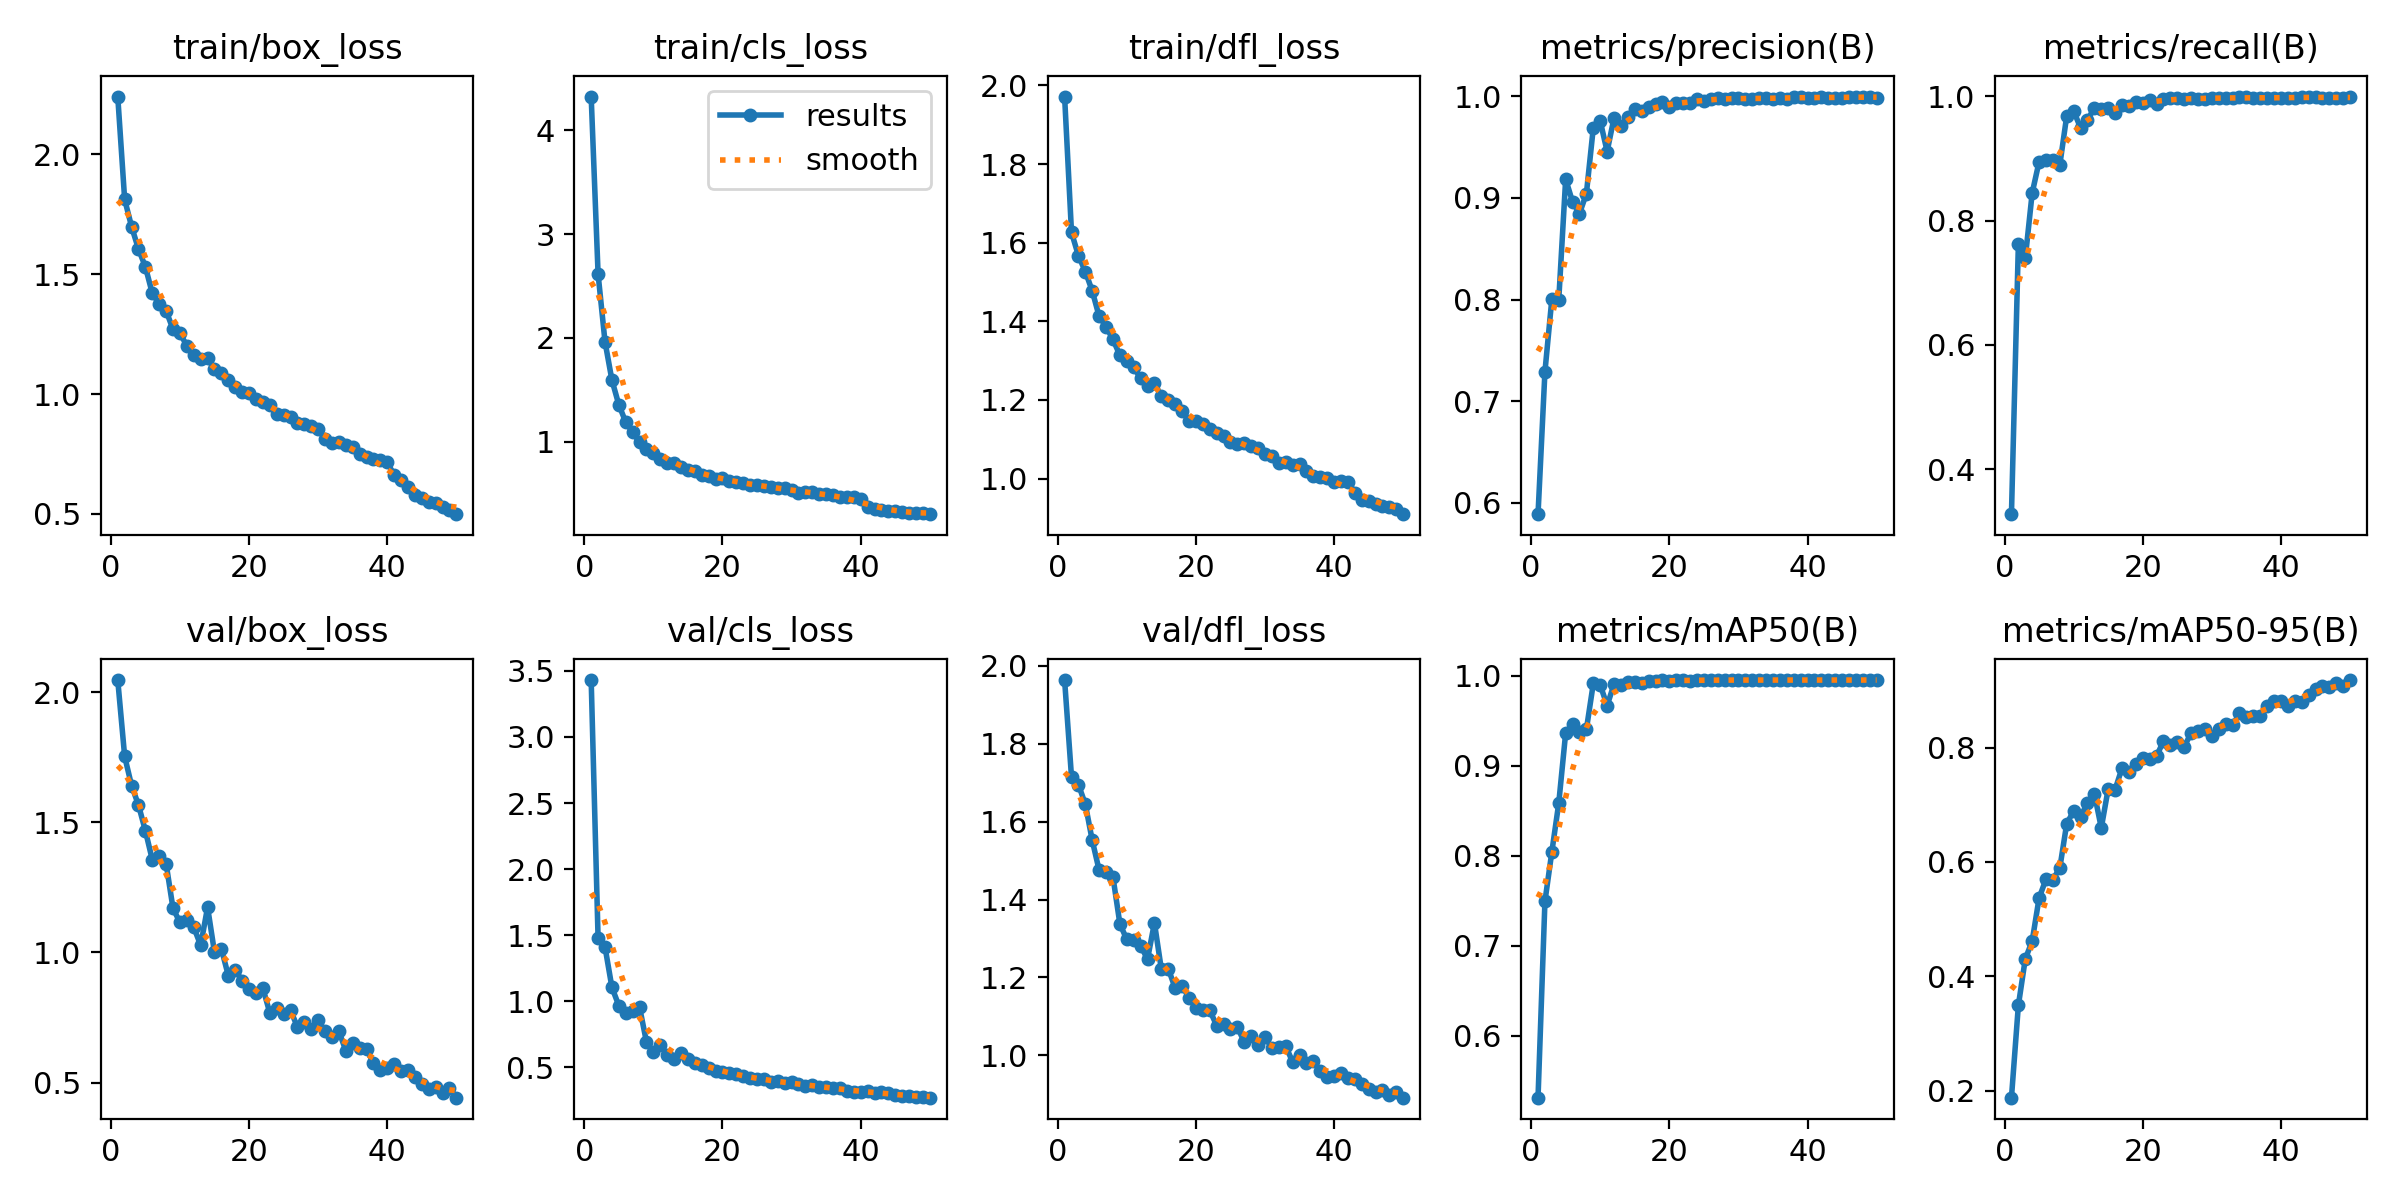

The table this chart was drawn from, first rows:
epoch, time, train/box_loss, train/cls_loss, train/dfl_loss, metrics/precision(B), metrics/recall(B), metrics/mAP50(B), metrics/mAP50-95(B), val/box_loss, val/cls_loss, val/dfl_loss, lr/pg0, lr/pg1, lr/pg2
1, 29.74, 2.241, 4.324, 1.972, 0.589, 0.3276, 0.5314, 0.188, 2.047, 3.431, 1.964, 0.0003672, 0.0003672, 0.0003672
2, 57.78, 1.812, 2.616, 1.626, 0.729, 0.7615, 0.7493, 0.3492, 1.754, 1.475, 1.715, 0.000723, 0.000723, 0.000723
3, 85.27, 1.698, 1.965, 1.567, 0.8005, 0.7391, 0.8043, 0.4303, 1.641, 1.411, 1.695, 0.001064, 0.001064, 0.001064
4, 112.5, 1.604, 1.596, 1.527, 0.7998, 0.8443, 0.8584, 0.4618, 1.567, 1.105, 1.645, 0.001045, 0.001045, 0.001045
5, 139.8, 1.53, 1.357, 1.477, 0.9183, 0.8946, 0.9362, 0.537, 1.468, 0.9662, 1.552, 0.001023, 0.001023, 0.001023
6, 167, 1.42, 1.191, 1.412, 0.8959, 0.8975, 0.9463, 0.5698, 1.356, 0.9073, 1.475, 0.001001, 0.001001, 0.001001
7, 194.2, 1.376, 1.094, 1.387, 0.8845, 0.8979, 0.9369, 0.5693, 1.369, 0.9221, 1.471, 0.000979, 0.000979, 0.000979
8, 221.4, 1.347, 0.9947, 1.354, 0.9042, 0.8895, 0.9403, 0.5896, 1.341, 0.9551, 1.458, 0.000957, 0.000957, 0.000957
9, 248.6, 1.27, 0.9329, 1.314, 0.969, 0.9685, 0.9912, 0.6672, 1.169, 0.6911, 1.337, 0.000935, 0.000935, 0.000935
10, 275.9, 1.252, 0.8892, 1.3, 0.9755, 0.9763, 0.9895, 0.6887, 1.116, 0.6176, 1.297, 0.000913, 0.000913, 0.000913
11, 303.4, 1.202, 0.8334, 1.283, 0.9455, 0.9492, 0.9667, 0.6794, 1.124, 0.672, 1.295, 0.000891, 0.000891, 0.000891
12, 330.5, 1.161, 0.8009, 1.256, 0.9787, 0.9616, 0.9904, 0.7031, 1.097, 0.5945, 1.281, 0.000869, 0.000869, 0.000869
13, 357.8, 1.147, 0.7961, 1.236, 0.9709, 0.9815, 0.9899, 0.7194, 1.027, 0.566, 1.247, 0.000847, 0.000847, 0.000847
14, 385.3, 1.149, 0.76, 1.242, 0.9793, 0.9793, 0.9925, 0.6595, 1.174, 0.6114, 1.34, 0.000825, 0.000825, 0.000825
15, 412.5, 1.102, 0.7285, 1.21, 0.9875, 0.9814, 0.9925, 0.7279, 1, 0.566, 1.221, 0.000803, 0.000803, 0.000803
16, 439.6, 1.088, 0.7167, 1.199, 0.9849, 0.9722, 0.9921, 0.7265, 1.014, 0.53, 1.222, 0.000781, 0.000781, 0.000781
17, 466.8, 1.058, 0.6813, 1.19, 0.9892, 0.9866, 0.9944, 0.7641, 0.9106, 0.5197, 1.173, 0.000759, 0.000759, 0.000759
18, 494, 1.028, 0.6762, 1.173, 0.9924, 0.9837, 0.9936, 0.7567, 0.9339, 0.4935, 1.178, 0.000737, 0.000737, 0.000737
19, 521.2, 1.006, 0.6403, 1.145, 0.994, 0.9909, 0.9948, 0.7709, 0.8906, 0.4689, 1.148, 0.000715, 0.000715, 0.000715
20, 548.4, 1.004, 0.6533, 1.146, 0.9896, 0.9899, 0.9944, 0.782, 0.8613, 0.4611, 1.121, 0.000693, 0.000693, 0.000693
21, 575.7, 0.9791, 0.6217, 1.14, 0.9928, 0.9938, 0.9947, 0.7794, 0.8444, 0.4556, 1.117, 0.000671, 0.000671, 0.000671
22, 602.9, 0.9678, 0.6116, 1.127, 0.9933, 0.9875, 0.9945, 0.7847, 0.8631, 0.4472, 1.116, 0.000649, 0.000649, 0.000649
23, 630.2, 0.9532, 0.6074, 1.116, 0.993, 0.9954, 0.9943, 0.8116, 0.768, 0.4303, 1.076, 0.000627, 0.000627, 0.000627
24, 657.7, 0.9173, 0.5846, 1.109, 0.9972, 0.9974, 0.9949, 0.8039, 0.7854, 0.4205, 1.081, 0.0006051, 0.0006051, 0.0006051
25, 685.5, 0.911, 0.5823, 1.093, 0.9953, 0.9967, 0.9949, 0.8102, 0.7627, 0.41, 1.068, 0.0005831, 0.0005831, 0.0005831
26, 712.7, 0.9045, 0.5722, 1.088, 0.9975, 0.9956, 0.995, 0.8014, 0.7784, 0.4132, 1.073, 0.0005611, 0.0005611, 0.0005611
27, 739.9, 0.8798, 0.5646, 1.089, 0.9985, 0.9966, 0.995, 0.8255, 0.7136, 0.3896, 1.033, 0.0005391, 0.0005391, 0.0005391
28, 767.1, 0.8761, 0.5515, 1.082, 0.9973, 0.9954, 0.995, 0.8288, 0.7312, 0.3931, 1.05, 0.0005171, 0.0005171, 0.0005171
29, 794.3, 0.8666, 0.5574, 1.078, 0.998, 0.9955, 0.995, 0.8325, 0.7045, 0.3789, 1.027, 0.0004951, 0.0004951, 0.0004951
30, 821.4, 0.8555, 0.5332, 1.063, 0.998, 0.9979, 0.995, 0.8195, 0.7396, 0.3875, 1.046, 0.0004731, 0.0004731, 0.0004731
31, 848.6, 0.8138, 0.5115, 1.057, 0.997, 0.9976, 0.995, 0.8328, 0.6963, 0.3713, 1.019, 0.0004511, 0.0004511, 0.0004511
32, 875.8, 0.7966, 0.5192, 1.039, 0.9972, 0.9971, 0.9949, 0.8419, 0.6736, 0.3611, 1.021, 0.0004291, 0.0004291, 0.0004291
33, 903, 0.8011, 0.5148, 1.042, 0.9978, 0.9968, 0.995, 0.839, 0.6969, 0.3669, 1.024, 0.0004071, 0.0004071, 0.0004071
34, 930.1, 0.786, 0.4993, 1.033, 0.9981, 0.9981, 0.9949, 0.8596, 0.6227, 0.3467, 0.9824, 0.0003851, 0.0003851, 0.0003851
35, 957.3, 0.7796, 0.4955, 1.037, 0.9976, 0.9981, 0.995, 0.8537, 0.6525, 0.3521, 1, 0.0003631, 0.0003631, 0.0003631
36, 984.5, 0.7502, 0.4918, 1.019, 0.9981, 0.9974, 0.995, 0.8556, 0.6329, 0.3442, 0.9811, 0.0003411, 0.0003411, 0.0003411
37, 1012, 0.7358, 0.4737, 1.007, 0.9972, 0.997, 0.995, 0.8558, 0.628, 0.3398, 0.9849, 0.0003191, 0.0003191, 0.0003191
38, 1039, 0.7271, 0.4657, 1.004, 0.9991, 0.9975, 0.995, 0.8724, 0.5759, 0.323, 0.9593, 0.0002971, 0.0002971, 0.0002971
39, 1066, 0.7259, 0.4687, 1.001, 0.9992, 0.9969, 0.995, 0.8812, 0.5477, 0.3125, 0.9441, 0.0002751, 0.0002751, 0.0002751
40, 1093, 0.7148, 0.448, 0.992, 0.9983, 0.9976, 0.995, 0.8819, 0.5558, 0.3115, 0.9463, 0.0002531, 0.0002531, 0.0002531
41, 1121, 0.6619, 0.372, 0.9949, 0.998, 0.9972, 0.995, 0.8728, 0.5704, 0.3183, 0.9542, 0.0002311, 0.0002311, 0.0002311
42, 1148, 0.6399, 0.3584, 0.9925, 0.9996, 0.9976, 0.995, 0.8818, 0.546, 0.3086, 0.9408, 0.0002091, 0.0002091, 0.0002091
43, 1175, 0.6103, 0.3446, 0.9645, 0.9986, 0.998, 0.995, 0.8798, 0.5494, 0.3109, 0.9399, 0.0001871, 0.0001871, 0.0001871
44, 1202, 0.5803, 0.334, 0.9443, 0.9984, 0.9994, 0.995, 0.8927, 0.5198, 0.3026, 0.9263, 0.0001651, 0.0001651, 0.0001651
45, 1229, 0.5666, 0.3311, 0.9432, 0.9983, 0.9995, 0.995, 0.9016, 0.4936, 0.2892, 0.9125, 0.0001431, 0.0001431, 0.0001431
46, 1257, 0.551, 0.3245, 0.936, 0.9989, 0.9976, 0.995, 0.9067, 0.4759, 0.2842, 0.9062, 0.0001211, 0.0001211, 0.0001211
47, 1284, 0.5472, 0.3195, 0.9304, 0.999, 0.9976, 0.995, 0.9061, 0.4829, 0.2837, 0.9113, 9.91012e-05, 9.91012e-05, 9.91012e-05
48, 1311, 0.5304, 0.3141, 0.9283, 0.9994, 0.9975, 0.995, 0.9134, 0.4588, 0.276, 0.897, 7.71034e-05, 7.71034e-05, 7.71034e-05
49, 1338, 0.5164, 0.3116, 0.9229, 0.9993, 0.9977, 0.995, 0.9074, 0.4783, 0.2774, 0.905, 5.51056e-05, 5.51056e-05, 5.51056e-05
50, 1365, 0.4988, 0.3043, 0.9095, 0.9985, 0.9985, 0.995, 0.918, 0.4417, 0.2695, 0.891, 3.31078e-05, 3.31078e-05, 3.31078e-05
